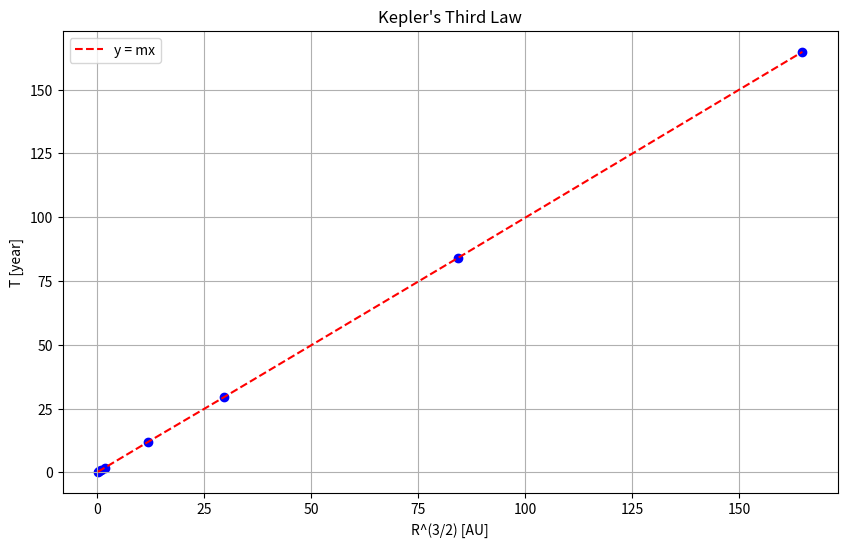

Python code for this plot:
import matplotlib.pyplot as plt
import numpy as np

# Data for some major planets in the Solar System
# Format: (planet name, orbital semi-major axis in AU, orbital period in years)
solar_system_data = [
    ("Mercury", 0.39, 0.24),
    ("Venus", 0.72, 0.62),
    ("Earth", 1.00, 1.00),
    ("Mars", 1.52, 1.88),
    ("Jupiter", 5.20, 11.86),
    ("Saturn", 9.58, 29.46),
    ("Uranus", 19.22, 84.01),
    ("Neptune", 30.05, 164.79)
]

# Extract data for plotting
planet_names = [data[0] for data in solar_system_data]
semi_major_axis = np.array([data[1] for data in solar_system_data])
orbital_period = np.array([data[2] for data in solar_system_data])
plotted_semi_major_axis = semi_major_axis ** (3/2)

# Plotting
plt.figure(figsize=(10, 6))
plt.scatter(plotted_semi_major_axis, orbital_period, color='blue', marker='o')
plt.plot(plotted_semi_major_axis, orbital_period, color='red', linestyle='--', label='y = mx')
plt.title("Kepler's Third Law")
plt.xlabel("R^(3/2) [AU]")
plt.ylabel("T [year]")
plt.legend()
plt.grid(True)
plt.show()

